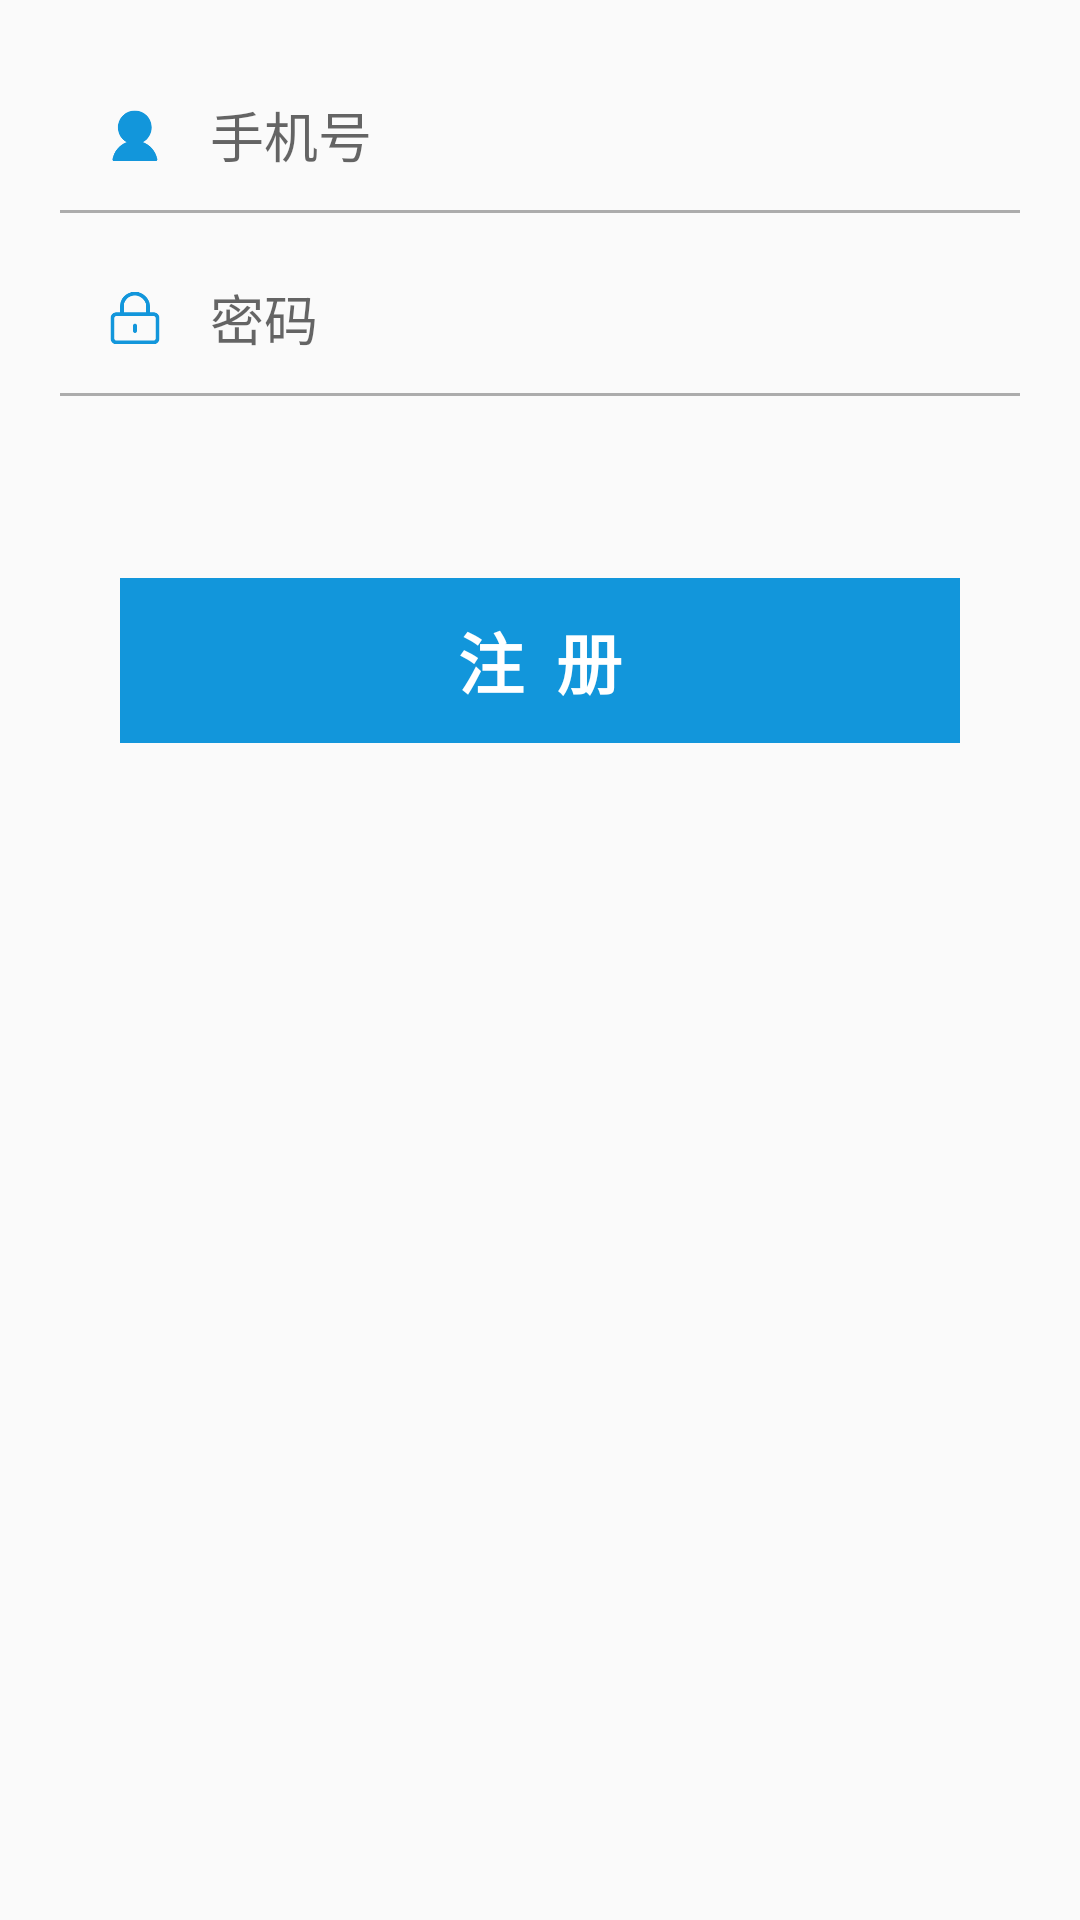

Android layout source for this screen:
<!-- AndroidManifest.xml: application theme AppTheme -->
<!-- res/layout/register_activity.xml -->
<?xml version="1.0" encoding="utf-8"?>
<LinearLayout xmlns:android="http://schemas.android.com/apk/res/android"
    android:layout_width="match_parent"
    android:layout_height="match_parent"
    android:gravity="center_horizontal"
    android:padding="20dp"
    android:orientation="vertical">

    <LinearLayout
        android:id="@+id/id_layout"
        android:layout_width="match_parent"
        android:layout_height="wrap_content"
        android:transitionName="layout"
        android:orientation="vertical">
        <LinearLayout
            android:layout_width="match_parent"
            android:layout_height="wrap_content"
            android:gravity="center_vertical"
            android:paddingLeft="10dp"
            android:paddingRight="10dp"
            android:orientation="horizontal">
            <ImageView
                android:layout_width="30dp"
                android:layout_height="30dp"
                android:padding="5dp"
                android:src="@mipmap/user_img"/>
            <TextView
                android:id="@+id/id_username_view"
                android:layout_width="match_parent"
                android:layout_height="50dp"
                android:hint="手机号"
                android:gravity="center_vertical"
                android:paddingLeft="10dp"
                android:maxLength="15"
                android:inputType="phone"
                android:textSize="18sp"
                android:maxLines="1"
                android:background="@color/transparent"/>
        </LinearLayout>
        <View
            android:layout_width="match_parent"
            android:layout_height="1dp"
            android:background="#50000000"/>
        <LinearLayout
            android:layout_width="match_parent"
            android:layout_height="wrap_content"
            android:gravity="center_vertical"
            android:paddingLeft="10dp"
            android:paddingRight="10dp"
            android:layout_marginTop="10dp"
            android:orientation="horizontal">
            <ImageView
                android:layout_width="30dp"
                android:layout_height="30dp"
                android:padding="5dp"
                android:src="@mipmap/lock_img"/>
            <EditText
                android:id="@+id/id_password_view"
                android:layout_width="match_parent"
                android:layout_height="50dp"
                android:hint="密码"
                android:gravity="center_vertical"
                android:paddingLeft="10dp"
                android:maxLength="15"
                android:inputType="textPassword"
                android:maxLines="1"
                android:background="@color/transparent"/>
        </LinearLayout>
        <View
            android:layout_width="match_parent"
            android:layout_height="1dp"
            android:background="#50000000"/>
        <FrameLayout
            android:layout_width="match_parent"
            android:layout_height="wrap_content"
            android:visibility="invisible"
            android:layout_margin="5dp">
            <TextView
                android:layout_width="wrap_content"
                android:layout_height="wrap_content"
                android:layout_gravity="right"
                android:paddingLeft="8dp"
                android:paddingRight="8dp"
                android:paddingTop="5dp"
                android:paddingBottom="5dp"
                android:background="@drawable/btn_a"
                android:text="注  册"/>
        </FrameLayout>
        <TextView
            android:id="@+id/id_submit_view"
            android:layout_width="match_parent"
            android:layout_height="55dp"
            android:gravity="center"
            android:textSize="22sp"
            android:textStyle="bold"
            android:textColor="#ffffff"
            android:background="@drawable/btn_c"
            android:layout_marginTop="20dp"
            android:layout_marginLeft="20dp"
            android:layout_marginRight="20dp"
            android:text="注  册"/>
    </LinearLayout>
</LinearLayout>
<!-- resources referenced by this layout -->
<resources>
  <color name="transparent">#00000000</color>
  <!-- drawable btn_c (drawable) -->
  <?xml version="1.0" encoding="utf-8"?>
  <selector xmlns:android="http://schemas.android.com/apk/res/android">
  
      <item android:drawable="@color/submit_bg_b" android:state_focused="true"/>
      <item android:drawable="@color/submit_bg_b" android:state_pressed="true"/>
      <item android:drawable="@color/submit_bg_b" android:state_selected="true"/>
      <item android:drawable="@color/submit_bg_a" android:state_focused="false" android:state_pressed="false"/>
  
  </selector>
  <!-- mipmap lock_img: png bitmap (mipmap-mdpi, 3057 bytes) -->
  <!-- mipmap user_img: png bitmap (mipmap-mdpi, 3033 bytes) -->
  <style name="AppTheme" parent="Theme.AppCompat.Light.DarkActionBar">
          
          <item name="colorPrimary">@color/colorPrimary</item>
          <item name="colorPrimaryDark">@color/colorPrimaryDark</item>
          <item name="colorAccent">@color/colorAccent</item>
      </style>
  <color name="submit_bg_b">#991296db</color>
  <color name="submit_bg_a">#1296db</color>
  <color name="colorPrimary">#3F51B5</color>
  <color name="colorPrimaryDark">#303F9F</color>
  <color name="colorAccent">#FF4081</color>
</resources>
